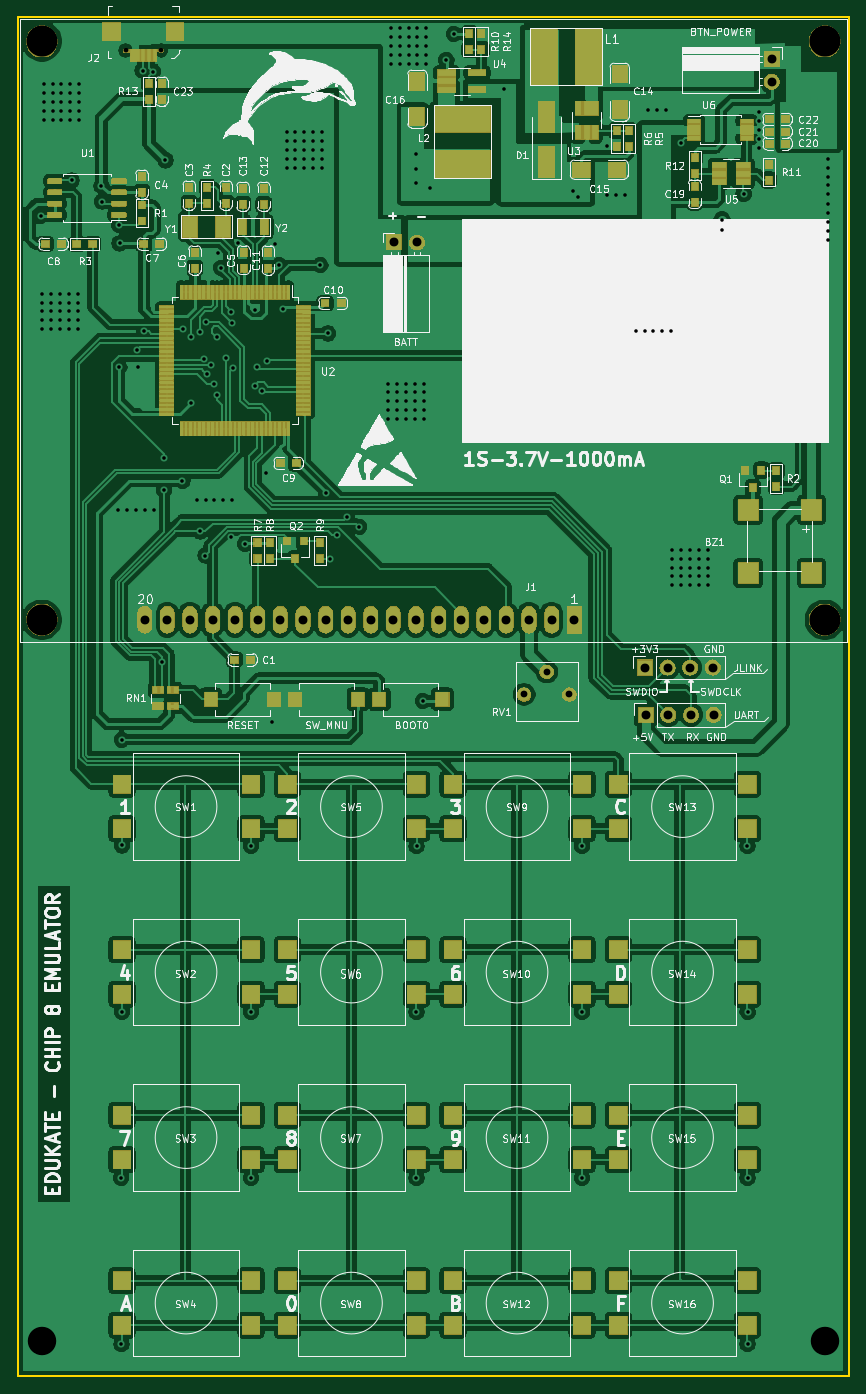
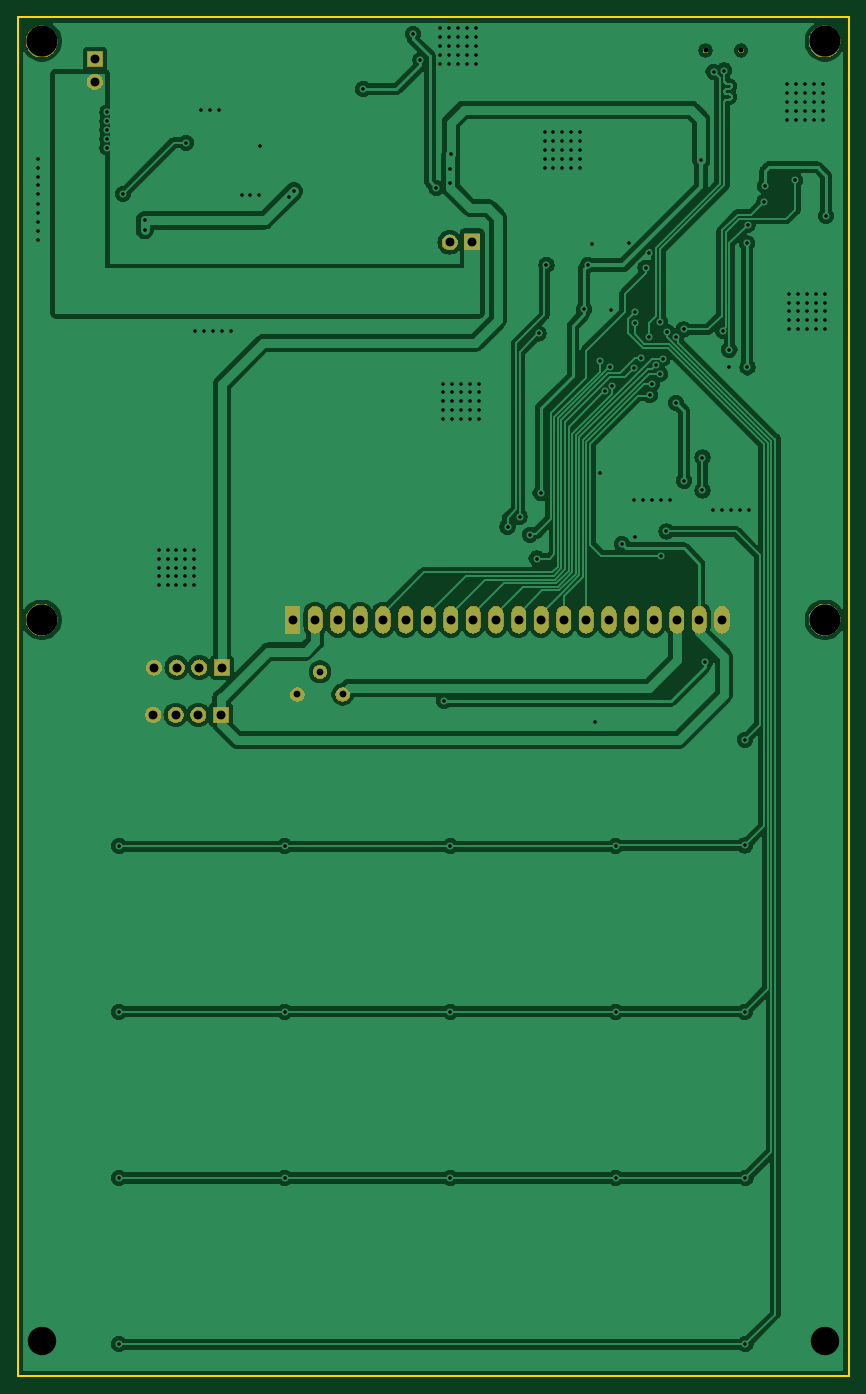
Circuit board: 10 layer files. Board 93.4 x 152.7 mm.
- bottom_copper: edukate-B.Cu.gbr (160342 bytes)
- bottom_mask: edukate-B.Mask.gbr (47969 bytes)
- paste: edukate-B.Paste.gbr (528 bytes)
- bottom_silk: edukate-B.SilkS.gbr (529 bytes)
- outline: edukate-Edge.Cuts.gbr (719 bytes)
- top_copper: edukate-F.Cu.gbr (600579 bytes)
- top_mask: edukate-F.Mask.gbr (142749 bytes)
- paste: edukate-F.Paste.gbr (194562 bytes)
- top_silk: edukate-F.SilkS.gbr (164596 bytes)
- drill: edukate.drl (4880 bytes)

=== bottom_copper: edukate-B.Cu.gbr (160342 bytes, source omitted) ===
=== bottom_mask: edukate-B.Mask.gbr (47969 bytes, source omitted) ===
=== paste: edukate-B.Paste.gbr ===
G04 #@! TF.GenerationSoftware,KiCad,Pcbnew,5.0.2+dfsg1-1~bpo9+1*
G04 #@! TF.CreationDate,2019-07-30T16:59:57+07:00*
G04 #@! TF.ProjectId,edukate,6564756b-6174-4652-9e6b-696361645f70,rev?*
G04 #@! TF.SameCoordinates,Original*
G04 #@! TF.FileFunction,Paste,Bot*
G04 #@! TF.FilePolarity,Positive*
%FSLAX46Y46*%
G04 Gerber Fmt 4.6, Leading zero omitted, Abs format (unit mm)*
G04 Created by KiCad (PCBNEW 5.0.2+dfsg1-1~bpo9+1) date Tue 30 Jul 2019 04:59:57 PM +07*
%MOMM*%
%LPD*%
G01*
G04 APERTURE LIST*
G04 APERTURE END LIST*
M02*

=== bottom_silk: edukate-B.SilkS.gbr ===
G04 #@! TF.GenerationSoftware,KiCad,Pcbnew,5.0.2+dfsg1-1~bpo9+1*
G04 #@! TF.CreationDate,2019-07-30T16:59:57+07:00*
G04 #@! TF.ProjectId,edukate,6564756b-6174-4652-9e6b-696361645f70,rev?*
G04 #@! TF.SameCoordinates,Original*
G04 #@! TF.FileFunction,Legend,Bot*
G04 #@! TF.FilePolarity,Positive*
%FSLAX46Y46*%
G04 Gerber Fmt 4.6, Leading zero omitted, Abs format (unit mm)*
G04 Created by KiCad (PCBNEW 5.0.2+dfsg1-1~bpo9+1) date Tue 30 Jul 2019 04:59:57 PM +07*
%MOMM*%
%LPD*%
G01*
G04 APERTURE LIST*
G04 APERTURE END LIST*
M02*

=== outline: edukate-Edge.Cuts.gbr ===
G04 #@! TF.GenerationSoftware,KiCad,Pcbnew,5.0.2+dfsg1-1~bpo9+1*
G04 #@! TF.CreationDate,2019-07-30T16:59:57+07:00*
G04 #@! TF.ProjectId,edukate,6564756b-6174-4652-9e6b-696361645f70,rev?*
G04 #@! TF.SameCoordinates,Original*
G04 #@! TF.FileFunction,Profile,NP*
%FSLAX46Y46*%
G04 Gerber Fmt 4.6, Leading zero omitted, Abs format (unit mm)*
G04 Created by KiCad (PCBNEW 5.0.2+dfsg1-1~bpo9+1) date Tue 30 Jul 2019 04:59:57 PM +07*
%MOMM*%
%LPD*%
G01*
G04 APERTURE LIST*
%ADD10C,0.200000*%
G04 APERTURE END LIST*
D10*
X154440000Y-25910000D02*
X154440000Y-178620000D01*
X61040000Y-25910000D02*
X154440000Y-25910000D01*
X61040000Y-178620000D02*
X154440000Y-178620000D01*
X61040000Y-25910000D02*
X61040000Y-178620000D01*
M02*

=== top_copper: edukate-F.Cu.gbr (600579 bytes, source omitted) ===
=== top_mask: edukate-F.Mask.gbr (142749 bytes, source omitted) ===
=== paste: edukate-F.Paste.gbr (194562 bytes, source omitted) ===
=== top_silk: edukate-F.SilkS.gbr (164596 bytes, source omitted) ===
=== drill: edukate.drl ===
M48
;DRILL file {KiCad 5.0.2+dfsg1-1~bpo9+1} date Tue 30 Jul 2019 05:00:06 PM +07
;FORMAT={3:3/ absolute / metric / suppress leading zeros}
FMAT,2
METRIC,TZ
T1C0.400
T2C0.550
T3C0.762
T4C1.000
T5C3.200
T6C3.500
%
G90
G05
T1
X63590Y-48220
X63770Y-56950
X63770Y-57950
X63770Y-58950
X63770Y-59950
X63770Y-60950
X63940Y-33400
X63940Y-34400
X63940Y-35400
X63940Y-36400
X63940Y-37400
X64770Y-56950
X64770Y-57950
X64770Y-58950
X64770Y-59950
X64770Y-60950
X64940Y-33400
X64940Y-34400
X64940Y-35400
X64940Y-36400
X64940Y-37400
X65770Y-56950
X65770Y-57950
X65770Y-58950
X65770Y-59950
X65770Y-60950
X65940Y-33400
X65940Y-34400
X65940Y-35400
X65940Y-36400
X65940Y-37400
X66770Y-56950
X66770Y-57950
X66770Y-58950
X66770Y-59950
X66770Y-60950
X66940Y-33400
X66940Y-34400
X66940Y-35400
X66940Y-36400
X66940Y-37400
X67080Y-44230
X67770Y-56950
X67770Y-57950
X67770Y-58950
X67770Y-59950
X67770Y-60950
X67940Y-33400
X67940Y-34400
X67940Y-35400
X67940Y-36400
X67940Y-37400
X70430Y-44870
X70520Y-46610
X72300Y-81260
X72420Y-49240
X72440Y-65230
X72470Y-51300
X72660Y-156340
X72670Y-175030
X72720Y-107090
X72730Y-118970
X72740Y-137680
X73300Y-81260
X74300Y-81260
X74470Y-63260
X74540Y-65240
X75050Y-31880
X75190Y-61160
X75300Y-81260
X76230Y-32010
X76300Y-81260
X77220Y-98340
X77490Y-75370
X77490Y-79070
X77630Y-41970
X79540Y-77980
X79610Y-60970
X80460Y-69240
X80500Y-61790
X81130Y-80150
X81480Y-61230
X81540Y-83670
X81980Y-64270
X82120Y-86390
X82130Y-80150
X82230Y-60140
X82280Y-66020
X82717Y-64970
X83130Y-67120
X83130Y-80150
X83410Y-68360
X83460Y-61780
X83520Y-52410
X83880Y-54040
X84130Y-80150
X84414Y-64217
X85030Y-84350
X85040Y-58960
X85115Y-60280
X85130Y-80150
X85192Y-65339
X85730Y-51250
X86560Y-85090
X87240Y-137690
X87240Y-156340
X87250Y-119040
X87670Y-67300
X87720Y-58790
X87890Y-65220
X88489Y-67873
X88950Y-77100
X89050Y-64490
X89610Y-105060
X89930Y-51330
X90390Y-53760
X90810Y-58710
X91240Y-38780
X91240Y-39780
X91240Y-40780
X91240Y-41780
X91240Y-42780
X92240Y-38780
X92240Y-39780
X92240Y-40780
X92240Y-41780
X92240Y-42780
X93240Y-38780
X93240Y-39780
X93240Y-40780
X93240Y-41780
X93240Y-42780
X94240Y-38780
X94240Y-39780
X94240Y-40780
X94240Y-41780
X94240Y-42780
X95030Y-53760
X95240Y-38780
X95240Y-39780
X95240Y-40780
X95240Y-41780
X95240Y-42780
X95670Y-79360
X95910Y-61430
X96120Y-86720
X96860Y-84050
X98040Y-82030
X99400Y-83160
X102640Y-67060
X102640Y-68060
X102640Y-69060
X102640Y-70060
X102640Y-71060
X102950Y-27140
X102950Y-28140
X102950Y-29140
X102950Y-30140
X102950Y-31140
X103640Y-67060
X103640Y-68060
X103640Y-69060
X103640Y-70060
X103640Y-71060
X103950Y-27140
X103950Y-28140
X103950Y-29140
X103950Y-30140
X103950Y-31140
X104640Y-67060
X104640Y-68060
X104640Y-69060
X104640Y-70060
X104640Y-71060
X104950Y-27140
X104950Y-28140
X104950Y-29140
X104950Y-30140
X104950Y-31140
X105640Y-67060
X105640Y-68060
X105640Y-69060
X105640Y-70060
X105640Y-71060
X105780Y-41280
X105810Y-42940
X105810Y-44540
X105830Y-137690
X105830Y-156350
X105840Y-119060
X105950Y-27140
X105950Y-28140
X105950Y-29140
X105950Y-30140
X105950Y-31140
X106540Y-102730
X106640Y-67060
X106640Y-68060
X106640Y-69060
X106640Y-70060
X106640Y-71060
X106950Y-27140
X106950Y-28140
X106950Y-29140
X106950Y-30140
X106950Y-31140
X107390Y-45060
X109190Y-30710
X110030Y-27760
X115620Y-33970
X123390Y-45440
X123990Y-46040
X124440Y-119050
X124440Y-137710
X124440Y-156350
X127220Y-40410
X127290Y-45900
X128290Y-45900
X129290Y-45900
X130470Y-61190
X131470Y-61190
X131850Y-36340
X132470Y-61190
X132850Y-36340
X133470Y-61190
X133850Y-36340
X134470Y-61190
X134610Y-85740
X134610Y-86740
X134610Y-87740
X134610Y-88740
X134610Y-89740
X135530Y-40000
X135610Y-85740
X135610Y-86740
X135610Y-87740
X135610Y-88740
X135610Y-89740
X136610Y-85740
X136610Y-86740
X136610Y-87740
X136610Y-88740
X136610Y-89740
X137610Y-85740
X137610Y-86740
X137610Y-87740
X137610Y-88740
X137610Y-89740
X138610Y-85740
X138610Y-86740
X138610Y-87740
X138610Y-88740
X138610Y-89740
X140170Y-48720
X140170Y-49830
X142610Y-45740
X143030Y-119040
X143050Y-156340
X143050Y-175020
X143060Y-137680
X144360Y-36570
X144360Y-37570
X144360Y-38570
X144360Y-39570
X144360Y-40570
X152120Y-41790
X152120Y-42790
X152120Y-43790
X152120Y-44790
X152120Y-45790
X152120Y-46890
X152120Y-47890
X152120Y-48890
X152120Y-49890
X152120Y-50890
T2
X73140Y-29620
X77140Y-29620
T3
X117930Y-102000
X120470Y-99460
X123010Y-102000
T4
X103350Y-51200
X105890Y-51200
X131610Y-104290
X134150Y-104290
X136690Y-104290
X139230Y-104290
X145770Y-30580
X145770Y-33120
X75300Y-93600
X77840Y-93600
X80380Y-93600
X82920Y-93600
X85460Y-93600
X88000Y-93600
X90540Y-93600
X93080Y-93600
X95620Y-93600
X98160Y-93600
X100700Y-93600
X103240Y-93600
X105780Y-93600
X108320Y-93600
X110860Y-93600
X113400Y-93600
X115940Y-93600
X118480Y-93600
X121020Y-93600
X123560Y-93600
X131510Y-98970
X134050Y-98970
X136590Y-98970
X139130Y-98970
T5
X63730Y-174640
X151730Y-174640
T6
X63740Y-28600
X63740Y-93600
X151740Y-28600
X151740Y-93600
T0
M30

